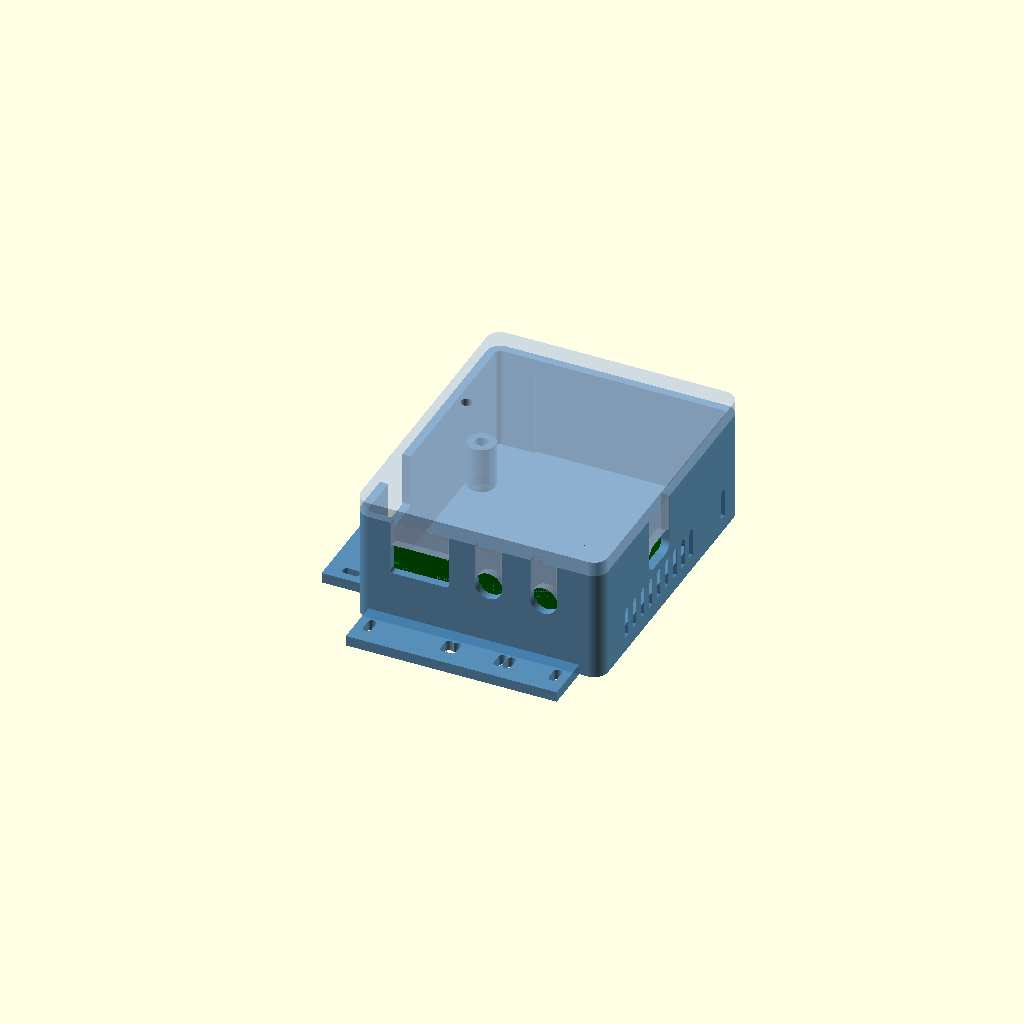
Cell 1: the model at its default parameters.
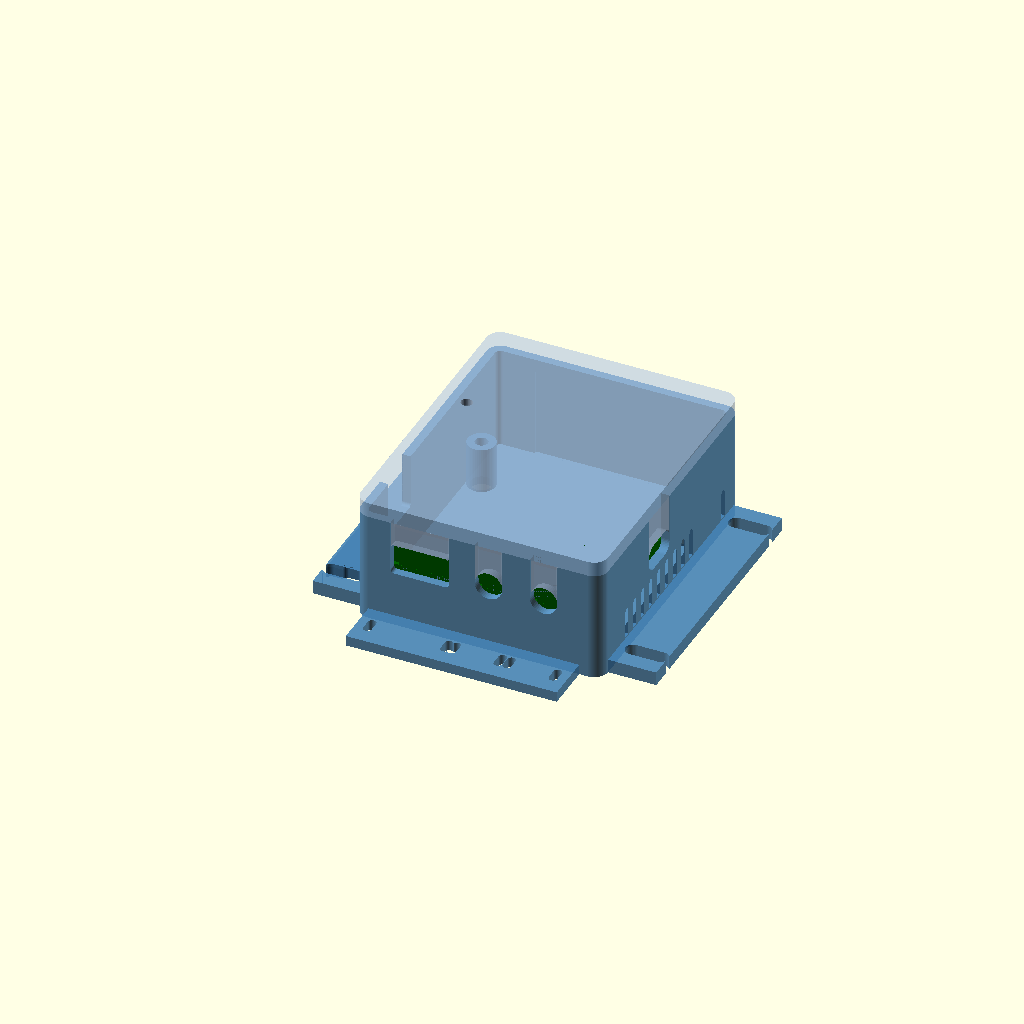
Cell 2: the same model with vehicle_mount = true.
One fixed orthographic camera (rotation 55°, 0°, 25°; colour scheme Cornfield) for every cell.
Source of the model, hardware/enclosure/R/enclosure_R.scad:
// SPDX-FileCopyrightText: 2026 Reid Crowe, N0RC
// SPDX-License-Identifier: CC-BY-NC-SA-4.0
//
// Enclosure for variant R: powered from the radio's accessory DC or USB-C,
// -20 to +60 C (ADR-0006). Print in PETG (../README.md).
// CI exports every part in export_parts (tools/enclosure/export_enclosures.py),
// setting "part" with -D.

variant = "R";
material = "PETG";
fit_clear = 0.3;              // lid lip to base wall, per side
vehicle_mount = false;
flange_edges = ["W", "E"];    // only used when vehicle_mount is true
strain_relief_edges = ["S", "W"];
vent_edges = ["E"];

export_parts = ["base", "lid"];
part = "assembly";            // "base" | "lid" | "assembly" | "fit"

include <../common/board.scad>
include <../common/print.scad>
include <../common/enclosure.scad>

enclosure_part(part);
Customizer parameters (derived from the source; name, type, default, range or options):
variant: string, default "R"
material: string, default "PETG"
fit_clear: number, default 0.3
vehicle_mount: bool, default false
part: string, default "assembly"
